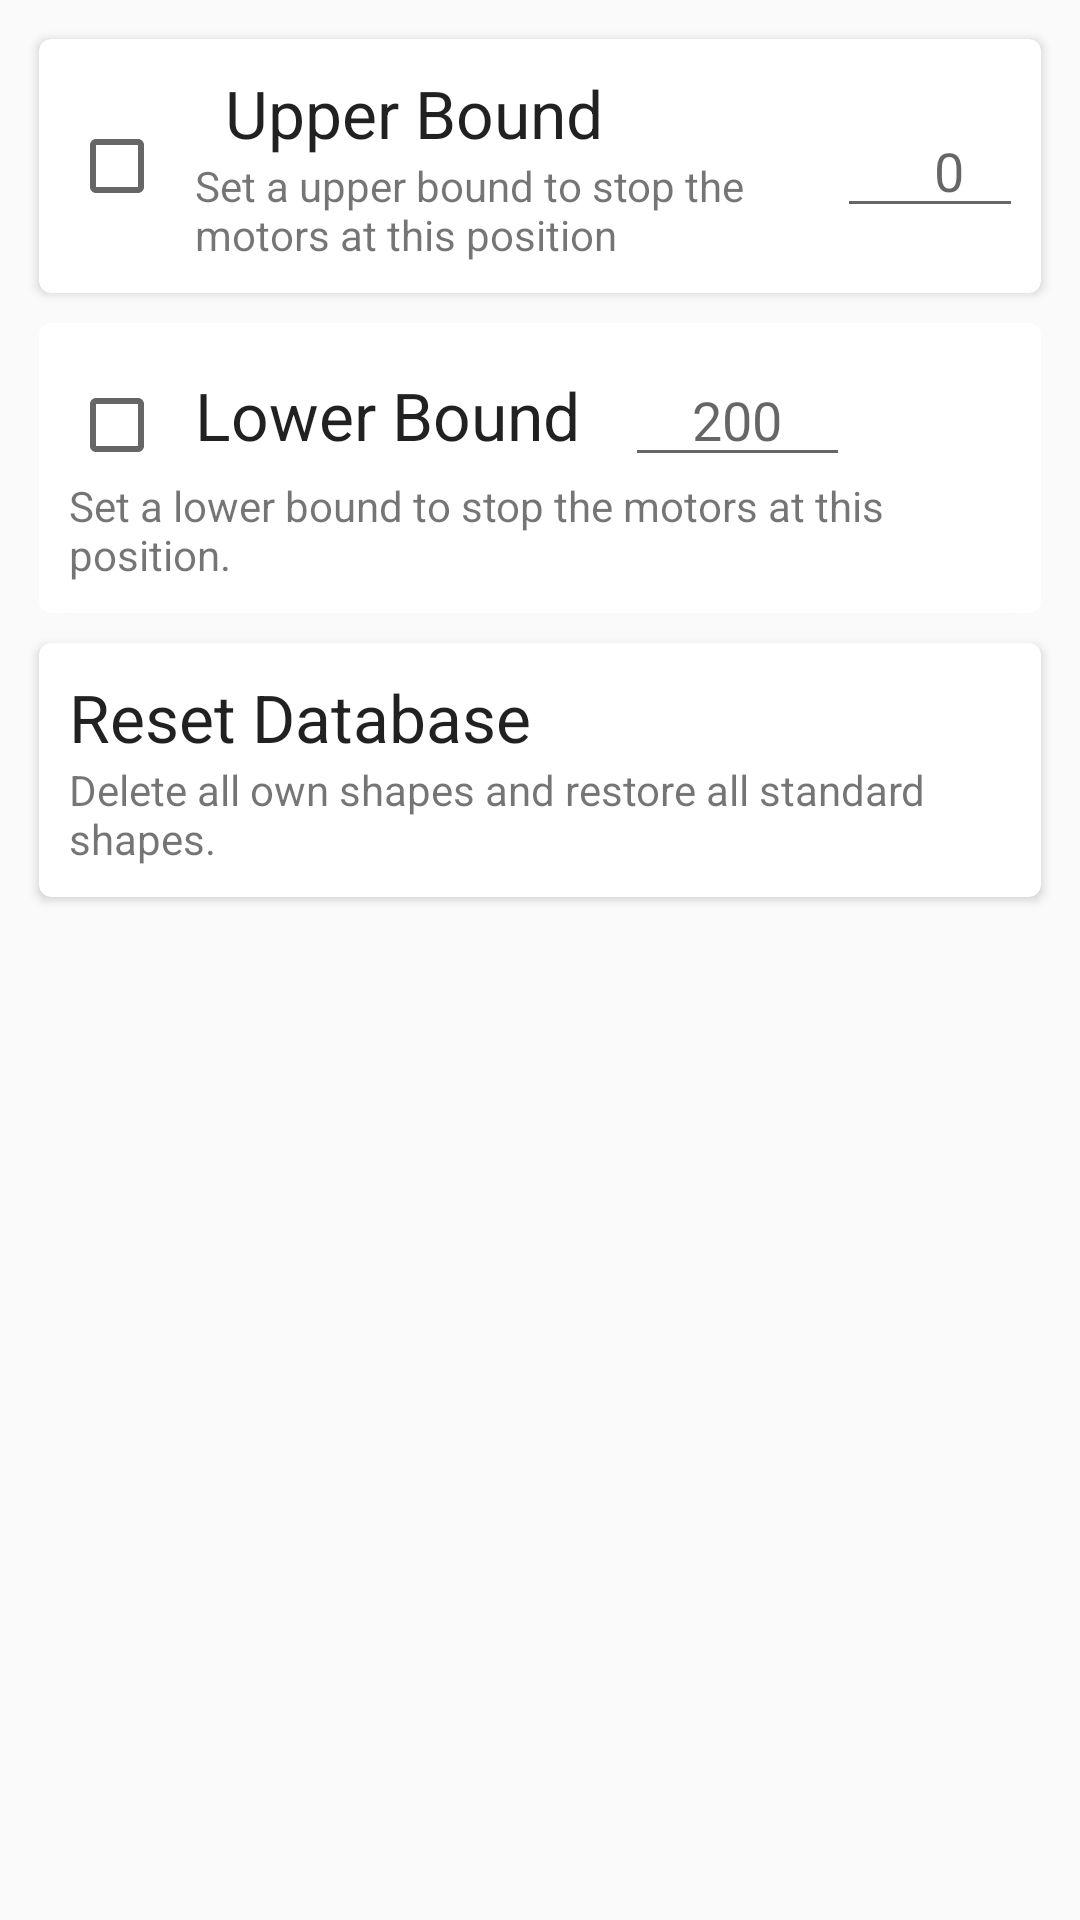

Write the Android layout XML for this screen, with the resource values it uses.
<!-- AndroidManifest.xml: application theme AppThemePanelingLamp -->
<!-- res/layout/fragment_settings.xml -->
<FrameLayout xmlns:android="http://schemas.android.com/apk/res/android"
    xmlns:tools="http://schemas.android.com/tools" android:layout_width="match_parent"
    android:layout_height="match_parent" tools:context="fragments.settings.SettingsFragment">

    

    <LinearLayout
        android:layout_width="fill_parent"
        android:layout_height="fill_parent"
        android:layout_gravity="left|top"
        android:layout_margin="8dp"
        android:orientation="vertical">


        <android.support.v7.widget.CardView xmlns:card_view="http://schemas.android.com/apk/res-auto"
            android:id="@+id/settings_card_lower_bound"
            android:layout_width="match_parent"
            android:layout_height="wrap_content"
            android:layout_margin="5dp"
            android:background="?android:attr/selectableItemBackground"
            android:padding="5dp"
            card_view:cardBackgroundColor="#FFFFFF"
            card_view:cardCornerRadius="4dp">


<LinearLayout
    android:layout_width="wrap_content"
    android:layout_height="wrap_content"
    android:layout_margin="10dp"
    android:orientation="horizontal"
    android:gravity="center_vertical">


    <CheckBox
        android:id="@+id/settings_checkBox_upper_bound"
        android:layout_width="wrap_content"
        android:layout_height="wrap_content"
        android:checked="false"
        android:layout_marginRight="10dp" />


            <LinearLayout
                android:layout_width="wrap_content"
                android:layout_height="wrap_content"

                android:orientation="vertical"
                android:gravity="left">

            <LinearLayout
                android:layout_width="wrap_content"
                android:layout_height="wrap_content"
                android:layout_gravity="center_vertical"
                android:orientation="horizontal">




                <TextView
                        android:id="@+id/settings_textView_lower_bound"
                        android:layout_width="wrap_content"
                        android:layout_height="wrap_content"
                        android:layout_gravity="center_horizontal"
                        android:layout_marginLeft="10dp"
                        android:text="@string/upper_bound"
                    android:textAppearance="?android:attr/textAppearanceLarge" />



                </LinearLayout>
                <TextView
                    android:layout_width="199dp"
                    android:layout_height="wrap_content"
                    android:text="@string/upper_bound_description"
                    android:textAppearance="?android:attr/textAppearanceSmall"
                     />
            </LinearLayout>

    <EditText
        android:id="@+id/settings_editText_lower_bound"
        android:layout_width="75dp"
        android:layout_height="wrap_content"
        android:layout_alignParentTop="true"
        android:layout_marginLeft="15dp"
        android:layout_toEndOf="@+id/settings_switch_upper_bound"
        android:digits="0123456789-."
        android:ems="10"
        android:gravity="center"
        android:hint="0"
        android:inputType="numberDecimal" />

</LinearLayout>

            </android.support.v7.widget.CardView>




        <android.support.v7.widget.CardView xmlns:card_view="http://schemas.android.com/apk/res-auto"
            android:id="@+id/settings_card_upper_bound"
            android:layout_width="match_parent"
            android:layout_height="wrap_content"
            android:layout_gravity="center"
            android:layout_margin="5dp"
            android:background="?android:attr/selectableItemBackground"
            android:padding="5dp"
            card_view:cardBackgroundColor="#FFFFFF"
            card_view:cardCornerRadius="4dp">




            <LinearLayout
                android:layout_width="fill_parent"
                android:layout_height="fill_parent"
                android:layout_margin="10dp"
                android:orientation="vertical">

                <LinearLayout
                    android:layout_width="fill_parent"
                    android:layout_height="fill_parent"
                    android:layout_gravity="center_vertical"
                    android:orientation="horizontal">

                    <CheckBox
                        android:id="@+id/settings_checkBox_lower_bound"
                        android:layout_width="wrap_content"
                        android:layout_height="wrap_content"
                        android:checked="false" />

                    <TextView
                    android:id="@+id/textView_lower_bound"
                    android:layout_width="wrap_content"
                    android:layout_height="wrap_content"
                    android:layout_marginLeft="10dp"
                    android:text="@string/lower_bound"
                    android:textAppearance="?android:attr/textAppearanceLarge" />

                <EditText
                    android:id="@+id/editText"
                    android:layout_width="75dp"
                    android:layout_height="wrap_content"
                    android:layout_alignParentTop="true"
                    android:layout_marginLeft="15dp"
                    android:layout_toEndOf="@+id/settings_switch_upper_bound"
                    android:digits="0123456789-."
                    android:ems="10"
                    android:gravity="center"
                    android:hint="200"
                    android:inputType="numberDecimal" />
            </LinearLayout>

                <TextView
                    android:layout_width="wrap_content"
                    android:layout_height="wrap_content"
                    android:text="@string/lower_bound_description"
                    android:textAppearance="?android:attr/textAppearanceSmall"
                     />


            </LinearLayout>


        </android.support.v7.widget.CardView>


        <android.support.v7.widget.CardView xmlns:card_view="http://schemas.android.com/apk/res-auto"
            android:id="@+id/settings_card_reset_database"
            android:layout_width="match_parent"
            android:layout_height="wrap_content"
            android:layout_gravity="center"
            android:layout_margin="5dp"
            android:background="?android:attr/selectableItemBackgroundBorderless"
            android:padding="5dp"
            card_view:cardBackgroundColor="#FFFFFF"
            card_view:cardCornerRadius="4dp"
            >

            <LinearLayout
                android:layout_width="fill_parent"
                android:layout_height="fill_parent"
                android:layout_margin="10dp"
                android:orientation="vertical"
                >

            <TextView
                android:id="@+id/settings_textView_resetDatabase"
                android:layout_width="wrap_content"
                android:layout_height="wrap_content"
                android:text="@string/reset_database"
                android:textAppearance="?android:attr/textAppearanceLarge" />

                <TextView
                    android:id="@+id/settings_textView_rrset_database_description"
                    android:layout_width="wrap_content"
                    android:layout_height="wrap_content"
                    android:text="@string/reset_database_description"
                    android:textAppearance="?android:attr/textAppearanceSmall" />

            </LinearLayout>


            </android.support.v7.widget.CardView>



    </LinearLayout>
</FrameLayout>
<!-- resources referenced by this layout -->
<resources>
  <string name="lower_bound">Lower Bound</string>
  <string name="lower_bound_description">Set a lower bound to stop the motors at this position.</string>
  <string name="reset_database">Reset Database</string>
  <string name="reset_database_description">Delete all own shapes and restore all standard shapes.</string>
  <string name="upper_bound">Upper Bound</string>
  <string name="upper_bound_description">Set a upper bound to stop the motors at this position</string>
  <style name="AppThemePanelingLamp" parent="AppTheme.Base" />
  <style name="AppTheme.Base" parent="Theme.AppCompat.Light">
          <item name="android:windowNoTitle">true</item>
          <item name="windowActionBar">false</item>
  
  
  
          
          
          <item name="colorPrimary">@color/primary</item>
          
          <item name="colorPrimaryDark">@color/primary_dark</item>
          
          <item name="colorAccent">@color/accent</item>
  
          
  
      </style>
  <color name="primary">#009688</color>
  <color name="primary_dark">#00695c</color>
  <color name="accent">#26a69a</color>
</resources>
